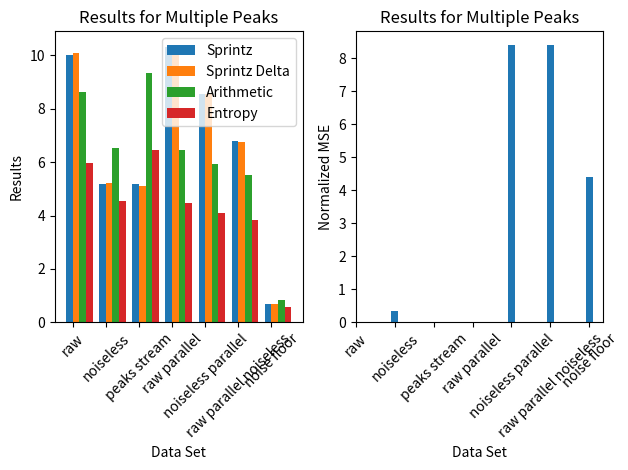

Python code for this plot:
from math import nan
import numpy as np
from matplotlib import pyplot as plt

data = {'multiple peaks': [{'data set': 'raw',
                            'entropy': 5.974817644440901,
                            'mse': nan,
                            'original bitwidth': 14,
                            'results': [['sprintz', 10.013065570053387],
                                        ['sprintz delta', 10.079345742378331],
                                        ['arithmetic', 8.620011131037042]]},
                           {'data set': 'noiseless',
                            'entropy': 4.5336990489232845,
                            'mse': 13183.036641724897,
                            'original bitwidth': 14,
                            'results': [['sprintz', 5.195169336054253],
                                        ['sprintz delta', 5.23830828849999],
                                        ['arithmetic', 6.540931296765816]]},
                           {'data set': 'peaks stream',
                            'entropy': 6.474695665695363,
                            'mse': nan,
                            'original bitwidth': 12,
                            'results': [['sprintz', 5.17962870045158],
                                        ['sprintz delta', 5.1073758153537385],
                                        ['arithmetic', 9.341445057701957]]},
                           {'data set': 'raw parallel',
                            'entropy': 4.458495623956762,
                            'mse': nan,
                            'original bitwidth': 14,
                            'results': [['sprintz', 10.31464968152866],
                                        ['sprintz delta', 10.385987261146497],
                                        ['arithmetic', 6.439490445859873]]},
                           {'data set': 'noiseless parallel',
                            'entropy': 4.103054350129071,
                            'mse': 335569.11592356686,
                            'original bitwidth': 14,
                            'results': [['sprintz', 8.54140127388535],
                                        ['sprintz delta', 8.54140127388535],
                                        ['arithmetic', 5.929936305732484]]},
                           {'data set': 'raw parallel noiseless',
                            'entropy': 3.819986437631907,
                            'mse': 335569.11592356686,
                            'original bitwidth': 14,
                            'results': [['sprintz', 6.778343949044586],
                                        ['sprintz delta', 6.742675159235668],
                                        ['arithmetic', 5.5184713375796175]]},
                           {'data set': 'noise floor',
                            'entropy': 0.5669652299939721,
                            'mse': 175664.1974779956,
                            'original bitwidth': 14,
                            'results': [['sprintz', 0.684510337435327],
                                        ['sprintz delta', 0.68454847154371],
                                        ['arithmetic', 0.8182013068662007]]}]}

MSE_SCALE = 40000

labels = [entry['data set'] for entry in data['multiple peaks']]
sprintz_values = [entry['results'][0][1] for entry in data['multiple peaks']]
sprintz_delta_values = [entry['results'][1][1] for entry in data['multiple peaks']]
arithmetic_values = [entry['results'][2][1] for entry in data['multiple peaks']]
entropy_values = [entry['entropy'] for entry in data['multiple peaks']]
mse_values = [entry['mse'] / MSE_SCALE for entry in data['multiple peaks']]

index = np.arange(len(labels))
bar_width = 0.2

fig, axs = plt.subplots(1, 2)

axs[0].bar(index, sprintz_values, bar_width, label='Sprintz')
axs[0].bar(index + bar_width, sprintz_delta_values, bar_width, label='Sprintz Delta')
axs[0].bar(index + 2 * bar_width, arithmetic_values, bar_width, label='Arithmetic')
axs[0].bar(index + 3 * bar_width, entropy_values, bar_width, label='Entropy')
axs[0].set_xlabel('Data Set')
axs[0].set_ylabel('Results')
axs[0].set_title('Results for Multiple Peaks')
axs[0].set_xticks(index + bar_width / 2)
axs[0].set_xticklabels(labels, rotation=45)
axs[0].legend()

axs[1].bar(index, mse_values, bar_width, label='Normalized MSE')
axs[1].set_xlabel('Data Set')
axs[1].set_ylabel('Normalized MSE')
axs[1].set_title('Results for Multiple Peaks')
axs[1].set_xticks(index)
axs[1].set_xticklabels(labels, rotation=45)

plt.tight_layout()
plt.show()
